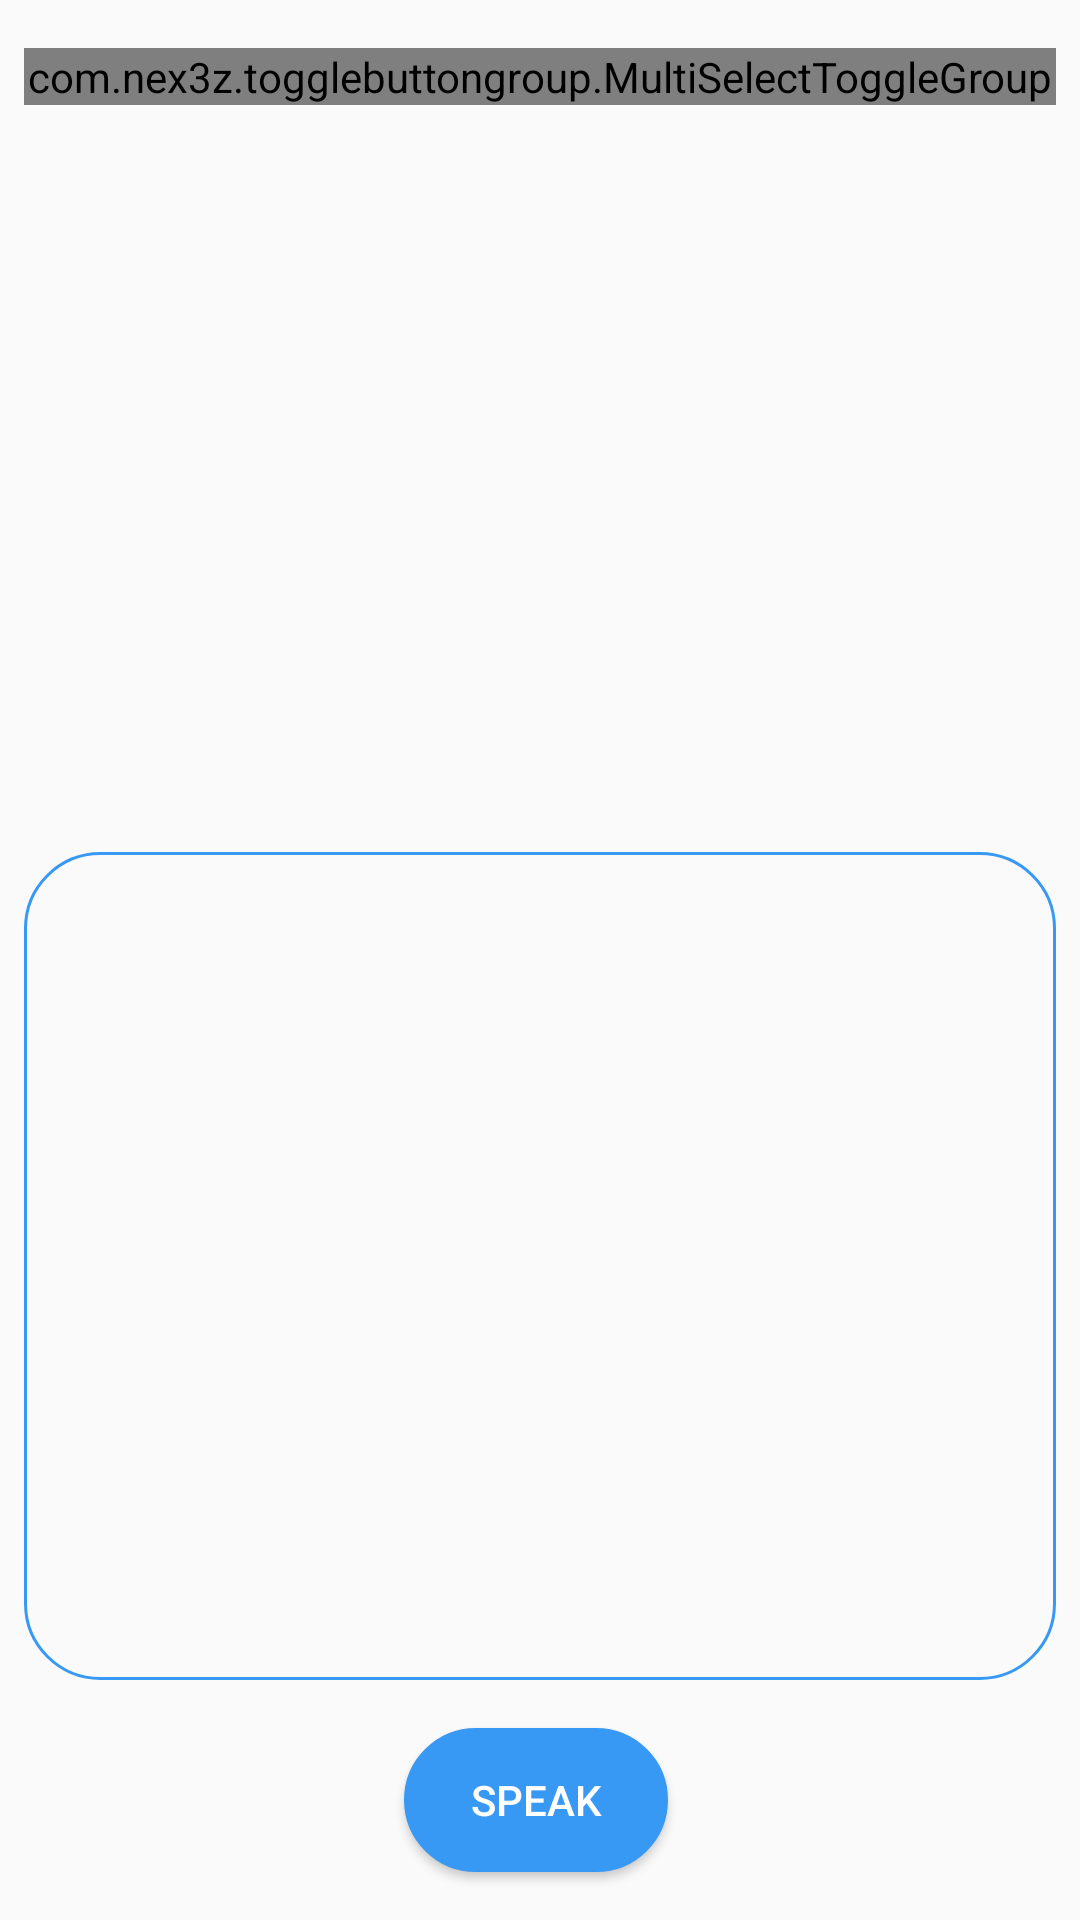

Reconstruct the res/layout file that produces this screen, plus the resources it refers to.
<!-- AndroidManifest.xml: application theme AppTheme -->
<!-- res/layout/activity_dumb.xml -->
<?xml version="1.0" encoding="utf-8"?>
<androidx.constraintlayout.widget.ConstraintLayout xmlns:android="http://schemas.android.com/apk/res/android"
    xmlns:app="http://schemas.android.com/apk/res-auto"
    xmlns:tools="http://schemas.android.com/tools"
    android:layout_width="match_parent"
    android:layout_height="match_parent"
    tools:context=".DumbActivity">

    <ScrollView
        android:id="@+id/scrollView2"
        android:layout_width="match_parent"
        android:layout_height="260dp"
        android:layout_marginStart="8dp"
        android:layout_marginTop="16dp"
        android:layout_marginEnd="8dp"
        android:layout_marginBottom="450dp"
        android:elevation="10dp"
        android:fadeScrollbars="false"
        app:layout_constraintBottom_toBottomOf="parent"
        app:layout_constraintEnd_toEndOf="parent"
        app:layout_constraintHorizontal_bias="0.0"
        app:layout_constraintStart_toStartOf="parent"
        app:layout_constraintTop_toTopOf="parent"
        app:layout_constraintVertical_bias="0.0">

        <LinearLayout
            android:layout_width="match_parent"
            android:layout_height="wrap_content"
            android:orientation="vertical">

            <com.nex3z.togglebuttongroup.MultiSelectToggleGroup
                android:id="@+id/suggestiongrp"
                android:layout_width="match_parent"
                android:layout_height="wrap_content"
                android:layout_marginBottom="15dp"
                android:background="@drawable/rectangle"
                app:tbgChildSpacing="auto"
                app:tbgChildSpacingForLastRow="align"
                app:tbgFlow="true"
                app:tbgMaxSelect="1"
                app:tbgRowSpacing="8dp">


            </com.nex3z.togglebuttongroup.MultiSelectToggleGroup>
        </LinearLayout>
    </ScrollView>

    <LinearLayout
        android:layout_width="match_parent"
        android:layout_height="0dp"
        android:layout_marginStart="8dp"
        android:layout_marginTop="8dp"
        android:layout_marginEnd="8dp"
        android:layout_marginBottom="16dp"
        android:background="@drawable/borderbutton"
        android:orientation="vertical"
        app:layout_constraintBottom_toTopOf="@+id/translatebtn"
        app:layout_constraintEnd_toEndOf="parent"
        app:layout_constraintStart_toStartOf="parent"
        app:layout_constraintTop_toBottomOf="@+id/scrollView2"
        app:layout_constraintVertical_bias="1.0">

        <EditText
            android:id="@+id/translatebox"
            android:layout_width="match_parent"
            android:layout_height="match_parent"
            android:layout_margin="10dp"
            android:background="#00FFFFFF"
            android:drawableBottom="@color/colorAccent"
            android:ems="10"
            android:gravity="start|left"
            android:inputType="textMultiLine"
            android:textAlignment="viewStart"
            android:textAllCaps="false"
            android:textColorHighlight="#03A9F4"
            android:textColorLink="#673AB7"
            android:textCursorDrawable="@android:color/black"
            android:textSize="24sp" />
    </LinearLayout>

    <Button
        android:id="@+id/translatebtn"
        android:layout_width="wrap_content"
        android:layout_height="wrap_content"
        android:layout_marginStart="160dp"
        android:layout_marginEnd="163dp"
        android:layout_marginBottom="16dp"
        android:background="@drawable/button"
        android:text="Speak"
        android:textColor="#FFFFFF"
        app:layout_constraintBottom_toBottomOf="parent"
        app:layout_constraintEnd_toEndOf="parent"
        app:layout_constraintStart_toStartOf="parent" />

</androidx.constraintlayout.widget.ConstraintLayout>
<!-- resources referenced by this layout -->
<resources>
  <color name="colorAccent">#03A9F4</color>
  <!-- drawable borderbutton (drawable) -->
  <shape xmlns:android="http://schemas.android.com/apk/res/android" >
      <solid android:color="#00FFFFFF"/>
      <corners android:radius="25dp"/>
      <stroke android:width="1dp" android:color="#3799f4"/>
  </shape>
  <!-- drawable button (drawable) -->
  <shape xmlns:android="http://schemas.android.com/apk/res/android" >
      <solid android:color="#3799f4"/>
      <corners android:radius="25dp"/>
      <stroke android:width="1dp" android:color="#3799f4"/>
  </shape>
  <!-- drawable rectangle (drawable) -->
  <shape xmlns:android="http://schemas.android.com/apk/res/android">
      <corners android:radius="100dp" />
      <solid android:color="#aaffffff" />
  </shape>
  <style name="AppTheme" parent="Theme.AppCompat.Light.NoActionBar">
          
          <item name="colorPrimary">#2196F3</item>
          <item name="colorPrimaryDark">#3F51B5</item>
          <item name="colorAccent">#03A9F4</item>
          <item name="android:statusBarColor">@color/colorPrimary</item>
      </style>
  <color name="colorPrimary">#03A9F4</color>
</resources>
